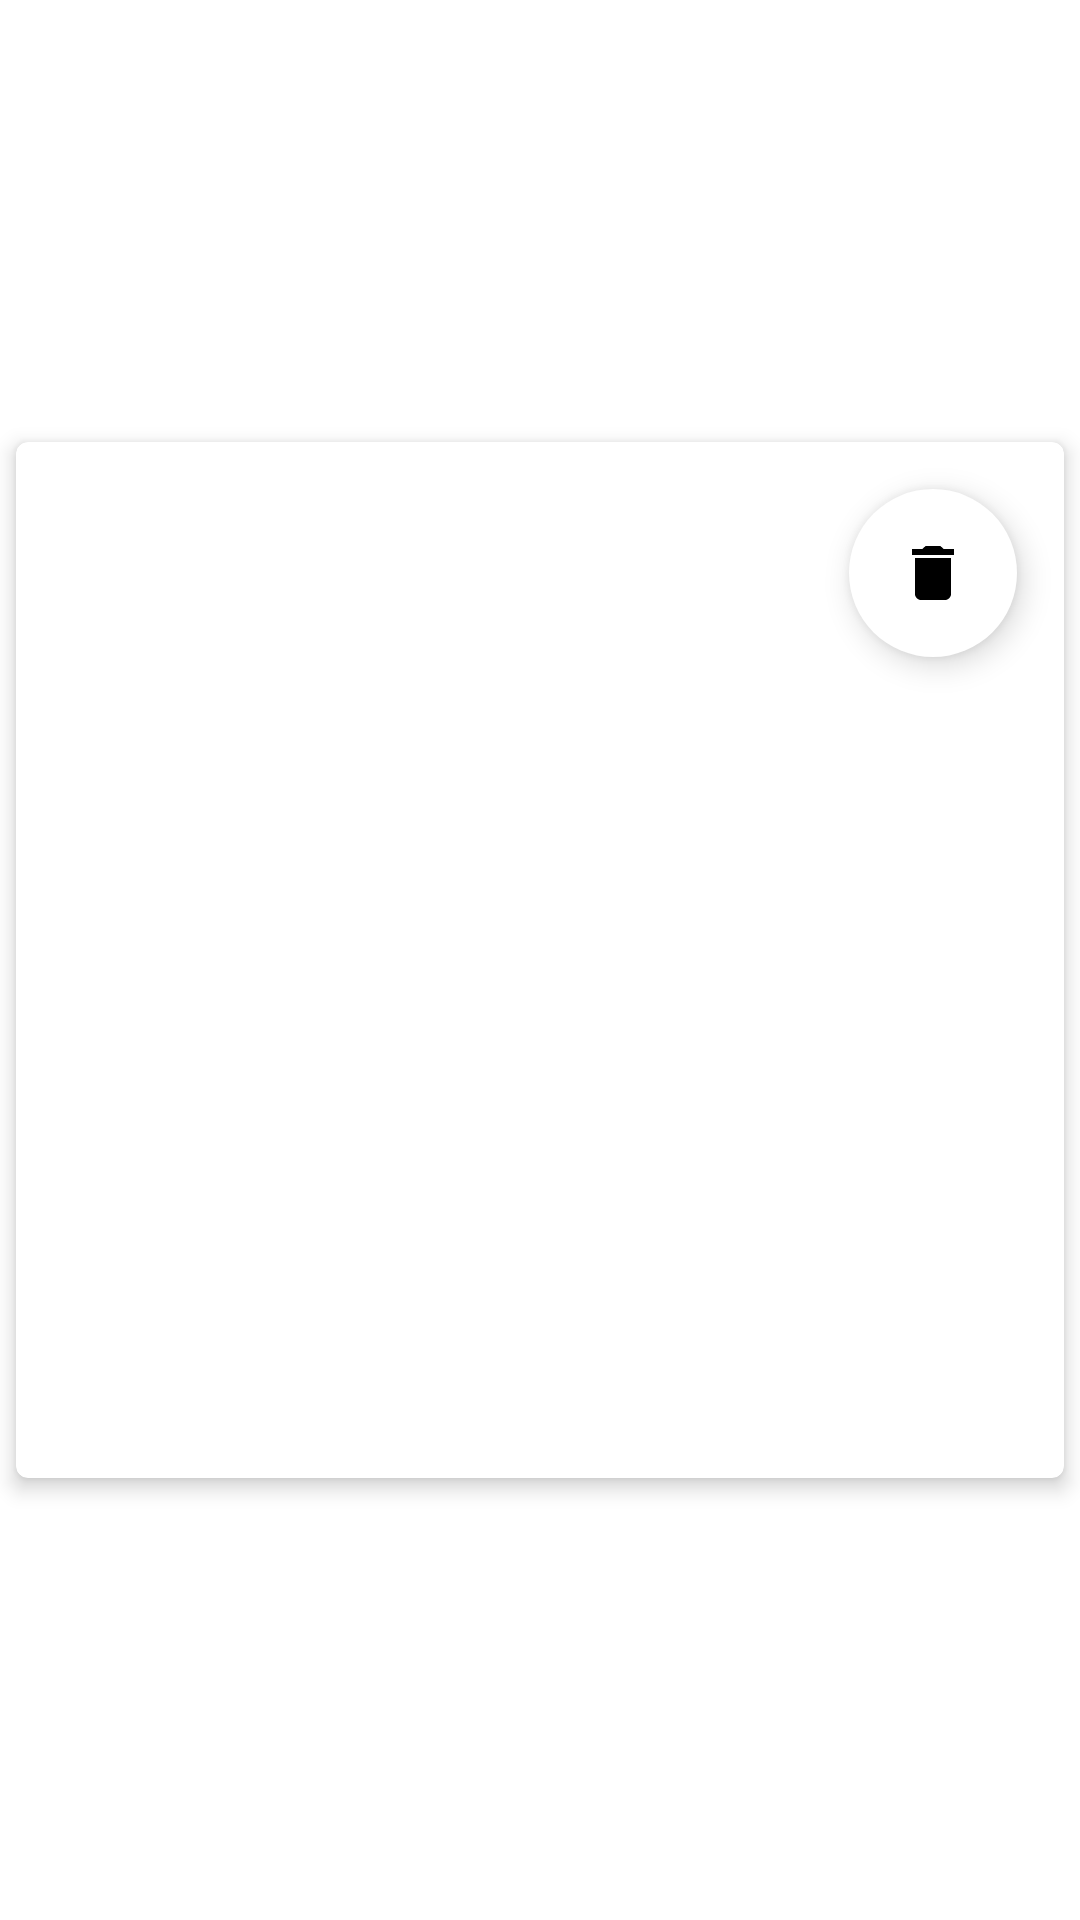

This screen was rendered from an Android layout file. Write that file and the resources it references.
<!-- AndroidManifest.xml: application theme DemoTheme -->
<!-- res/layout/fav_images_item.xml -->
<?xml version="1.0" encoding="utf-8"?>
<layout xmlns:android="http://schemas.android.com/apk/res/android"
    xmlns:app="http://schemas.android.com/apk/res-auto"
    xmlns:tools="http://schemas.android.com/tools">

    
    <androidx.constraintlayout.widget.ConstraintLayout
        android:layout_width="match_parent"
        android:layout_height="wrap_content">

        <com.google.android.material.card.MaterialCardView
            android:id="@+id/row_layout"
            android:layout_width="0dp"
            android:layout_height="0dp"
            app:cardBackgroundColor="@android:color/white"
            app:cardElevation="4dp"
            app:cardUseCompatPadding="true"
            app:layout_constraintBottom_toBottomOf="parent"
            app:layout_constraintDimensionRatio="1:1"
            app:layout_constraintEnd_toEndOf="parent"
            app:layout_constraintStart_toStartOf="parent"
            app:layout_constraintTop_toTopOf="parent">

            <com.google.android.material.floatingactionbutton.FloatingActionButton
                android:id="@+id/remove_image_fab"
                style="@style/myFabStyle"
                android:tint="@color/teal_700"
                android:layout_width="wrap_content"
                android:layout_height="wrap_content"
                android:layout_gravity="end"
                android:src="@drawable/ic_delete" />

            <ImageView
                android:id="@+id/photo_image_view"
                android:layout_width="match_parent"
                android:layout_height="match_parent"
                android:adjustViewBounds="true"
                android:scaleType="centerCrop"
                android:transitionName="image_small"
                tools:src="@tools:sample/backgrounds/scenic" />
        </com.google.android.material.card.MaterialCardView>
    </androidx.constraintlayout.widget.ConstraintLayout>
</layout>
<!-- resources referenced by this layout -->
<resources>
  <color name="teal_700">#FF018786</color>
  <!-- drawable ic_delete (drawable) -->
  <vector xmlns:android="http://schemas.android.com/apk/res/android"
      android:width="24dp"
      android:height="24dp"
      android:viewportWidth="24"
      android:viewportHeight="24">
    <path
        android:pathData="M18.9844,3.9844V6H5.0156V3.9844H8.4844L9.5156,3H14.4844L15.5156,3.9844H18.9844ZM6,18.9844V6.9844H18V18.9844C18,19.5156 17.7969,19.9844 17.3906,20.3906C16.9844,20.7969 16.5156,21 15.9844,21H8.0156C7.4844,21 7.0156,20.7969 6.6094,20.3906C6.2031,19.9844 6,19.5156 6,18.9844Z"
        android:fillColor="#888888"/>
  </vector>
  <style name="myFabStyle">
          <item name="android:layout_width">wrap_content</item>
          <item name="android:layout_height">wrap_content</item>
          <item name="android:layout_marginTop">@dimen/fabMarginTop</item>
          <item name="android:layout_marginEnd">@dimen/fabMarginBottom</item>
          <item name="android:backgroundTint">@color/white</item>
          <item name="android:elevation">@dimen/fabElevation</item>
          <item name="borderWidth">@dimen/fabBorderWidth</item>
      </style>
  <style name="DemoTheme" parent="Theme.MaterialComponents.DayNight.NoActionBar">
          <item name="colorPrimaryDark">@color/white</item>
      </style>
  <dimen name="fabMarginTop">16dp</dimen>
  <dimen name="fabMarginBottom">16dp</dimen>
  <color name="white">#FFFFFFFF</color>
  <dimen name="fabElevation">4dp</dimen>
  <dimen name="fabBorderWidth">0dp</dimen>
  
      //circle image dimens
</resources>
